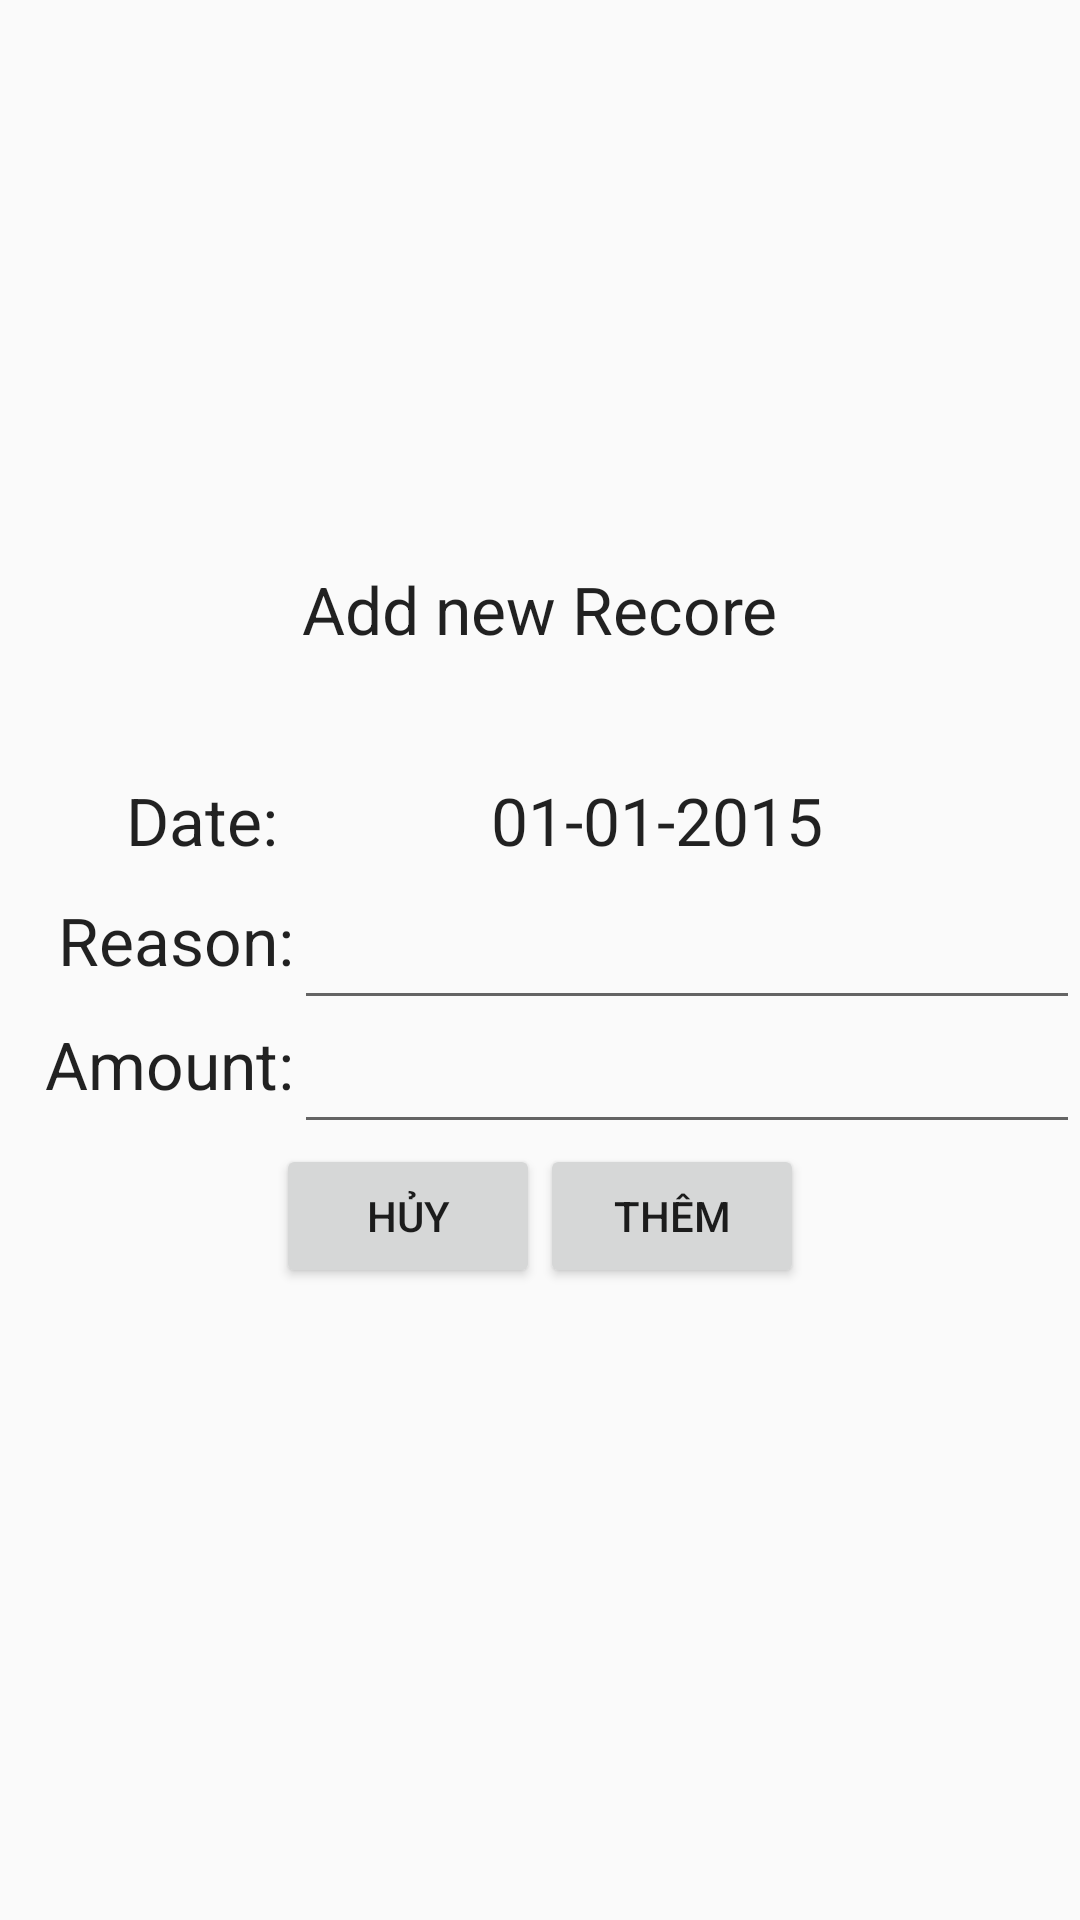

Produce the Android XML layout that renders to this screen, including the resource entries it uses.
<!-- AndroidManifest.xml: application theme AppTheme -->
<!-- res/layout/dialog_add_new_record.xml -->
<?xml version="1.0" encoding="utf-8"?>
<RelativeLayout xmlns:android="http://schemas.android.com/apk/res/android"
    android:layout_width="match_parent"
    android:layout_height="match_parent">

    <TableLayout
        android:id="@+id/a"
        android:layout_width="match_parent"
        android:layout_height="wrap_content"
        android:orientation="vertical"
        android:stretchColumns="1"
        android:layout_centerInParent="true">

        <TableRow
            android:layout_width="match_parent"
            android:layout_height="match_parent">

            <TextView
                android:id="@+id/textView"
                android:layout_width="wrap_content"
                android:layout_height="wrap_content"
                android:text="Date: "
                android:textAppearance="?android:attr/textAppearanceLarge"
                android:paddingLeft="15dp"
                android:layout_gravity="right" />

            <TextView
                android:id="@+id/tvDate"
                android:layout_width="wrap_content"
                android:layout_height="wrap_content"
                android:gravity="center_horizontal"
                android:text="01-01-2015"
                android:textAppearance="?android:attr/textAppearanceLarge" />
            <ImageButton
                android:layout_width="match_parent"
                android:layout_height="40dp"
                android:id="@+id/bntDate"
                android:src="@drawable/calendar"
                android:background="@android:color/transparent"
                android:layout_marginRight="20dp" />

        </TableRow>

        <TableRow
            android:layout_width="match_parent"
            android:layout_height="match_parent">

            <TextView
                android:id="@+id/textView3"
                android:layout_width="wrap_content"
                android:layout_height="wrap_content"
                android:layout_column="0"
                android:text="Reason:"
                android:textAppearance="?android:attr/textAppearanceLarge"
                android:paddingLeft="15dip"
                android:layout_gravity="right" />

            <EditText
                android:id="@+id/txtReason"
                android:layout_width="wrap_content"
                android:layout_height="wrap_content"
                android:layout_column="1"
                android:layout_span="2" />
        </TableRow>

        <TableRow
            android:layout_width="match_parent"
            android:layout_height="match_parent">

            <TextView
                android:id="@+id/textView4"
                android:layout_width="wrap_content"
                android:layout_height="wrap_content"
                android:layout_column="0"
                android:text="Amount:"
                android:textAppearance="?android:attr/textAppearanceLarge"
                android:paddingLeft="15dip"
                android:layout_gravity="right" />

            <EditText
                android:id="@+id/txtAmount"
                android:layout_width="wrap_content"
                android:layout_height="wrap_content"
                android:layout_column="1"
                android:ems="10"
                android:inputType="number"
                android:layout_span="2" />
        </TableRow>
    </TableLayout>

    <TextView
        android:layout_width="wrap_content"
        android:layout_height="wrap_content"
        android:textAppearance="?android:attr/textAppearanceLarge"
        android:text="Add new Recore"
        android:id="@+id/textView5"
        android:layout_above="@+id/a"
        android:layout_centerHorizontal="true"
        android:layout_marginBottom="41dp" />

    <LinearLayout
        android:orientation="horizontal"
        android:layout_width="match_parent"
        android:layout_height="wrap_content"
        android:layout_below="@+id/a"
        android:layout_centerHorizontal="true"
        android:gravity="center">

        <Button
            android:layout_width="wrap_content"
            android:layout_height="wrap_content"
            android:text="Hủy"
            android:id="@+id/btnHuy"
            android:layout_below="@+id/a"
            android:layout_alignParentLeft="true"
            android:layout_alignParentStart="true" />

        <Button
            android:layout_width="wrap_content"
            android:layout_height="wrap_content"
            android:text="Thêm"
            android:id="@+id/btnAddRecord"
            android:layout_below="@+id/a"
            android:layout_toRightOf="@+id/textView5"
            android:layout_toEndOf="@+id/textView5" />
    </LinearLayout>
</RelativeLayout>
<!-- resources referenced by this layout -->
<resources>
  <style name="AppTheme" parent="Base.Theme.AppCompat.Light" />
</resources>
